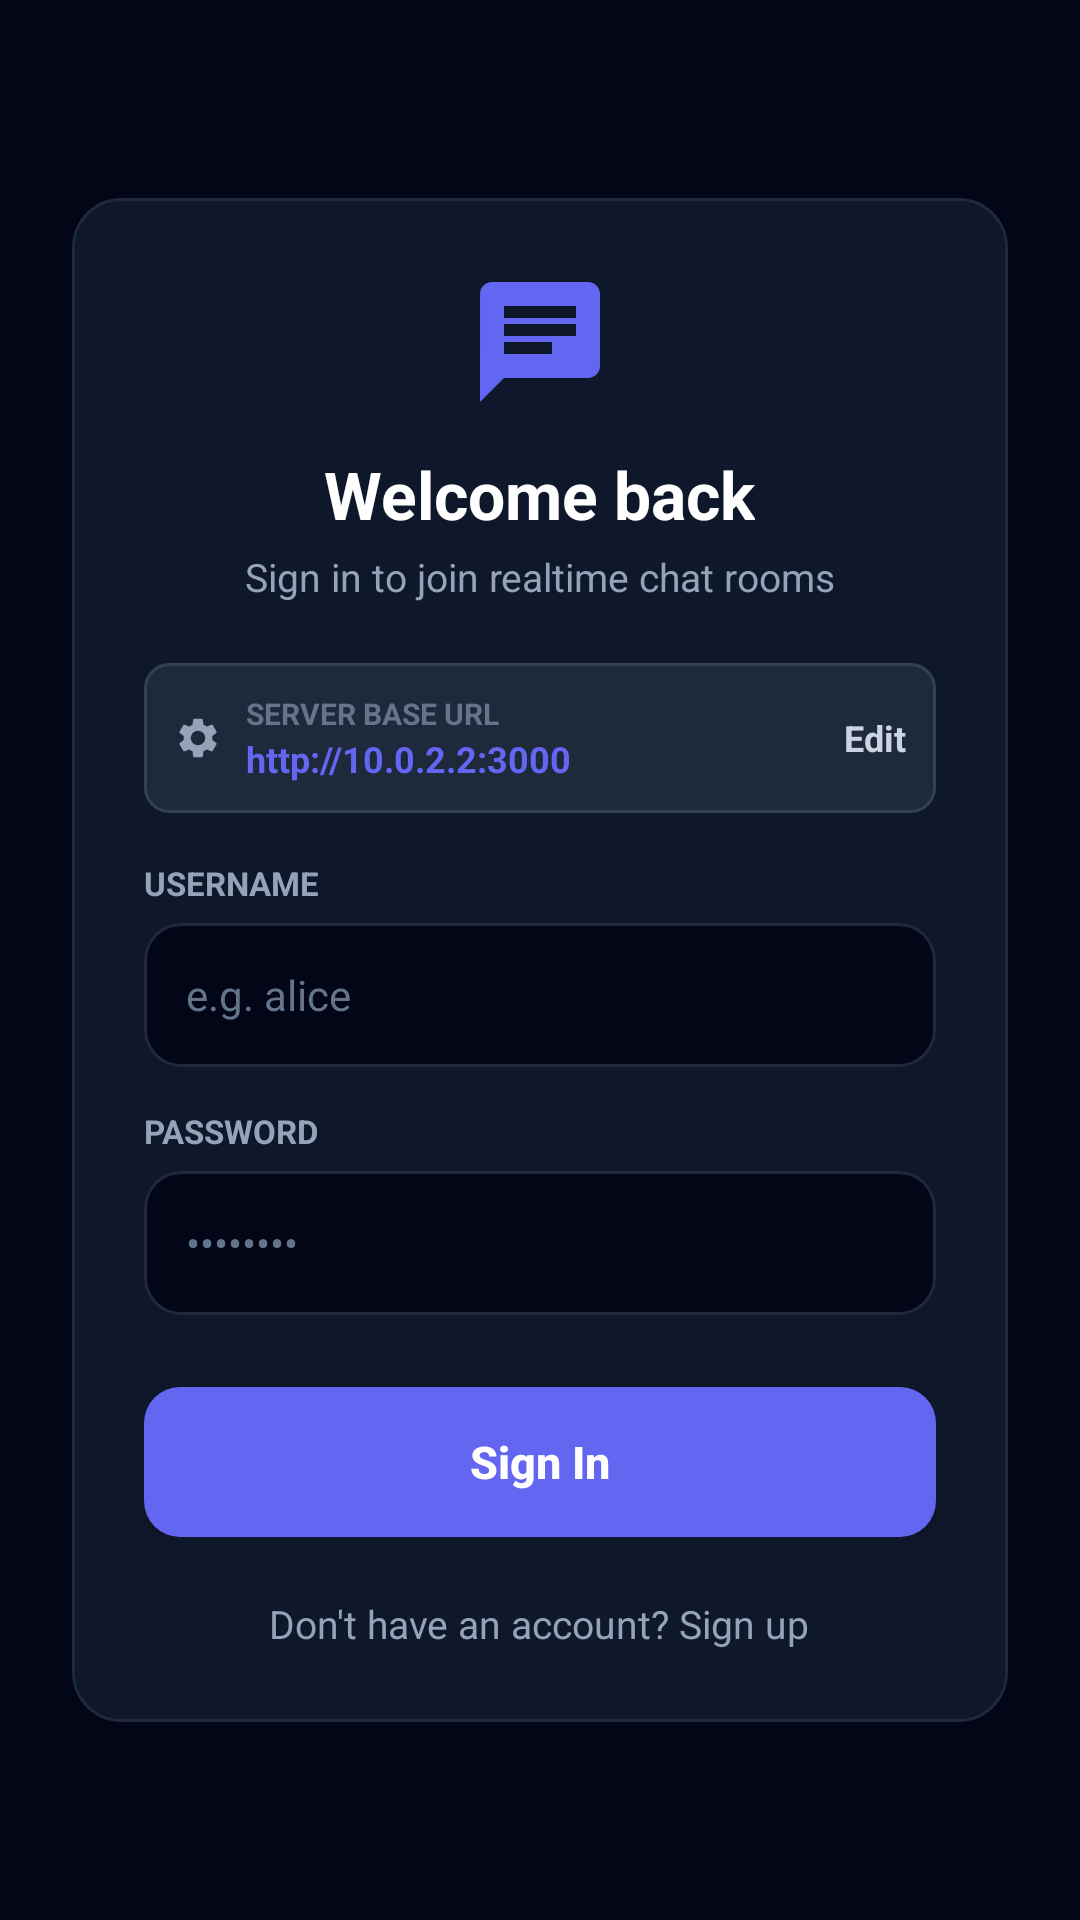

Android layout source for this screen:
<!-- AndroidManifest.xml: application theme Theme.PostgreSQLChatting -->
<!-- res/layout/activity_login.xml -->
<?xml version="1.0" encoding="utf-8"?>
<ScrollView xmlns:android="http://schemas.android.com/apk/res/android"
    xmlns:app="http://schemas.android.com/apk/res-auto"
    android:layout_width="match_parent"
    android:layout_height="match_parent"
    android:background="@color/slate_950"
    android:fillViewport="true">

    <LinearLayout
        android:layout_width="match_parent"
        android:layout_height="wrap_content"
        android:gravity="center"
        android:orientation="vertical"
        android:padding="24dp">

        <LinearLayout
            android:layout_width="match_parent"
            android:layout_height="wrap_content"
            android:background="@drawable/bg_card"
            android:orientation="vertical"
            android:padding="24dp">

            
            <ImageView
                android:layout_width="48dp"
                android:layout_height="48dp"
                android:layout_gravity="center_horizontal"
                android:src="@drawable/ic_chat"
                app:tint="@color/primary_indigo" />

            <TextView
                android:layout_width="wrap_content"
                android:layout_height="wrap_content"
                android:layout_gravity="center_horizontal"
                android:layout_marginTop="12dp"
                android:text="Welcome back"
                android:textColor="@color/white"
                android:textSize="22sp"
                android:textStyle="bold" />

            <TextView
                android:layout_width="wrap_content"
                android:layout_height="wrap_content"
                android:layout_gravity="center_horizontal"
                android:layout_marginTop="4dp"
                android:text="Sign in to join realtime chat rooms"
                android:textColor="@color/slate_400"
                android:textSize="13sp" />

            
            <LinearLayout
                android:id="@+id/layoutServerConfig"
                android:layout_width="match_parent"
                android:layout_height="wrap_content"
                android:layout_marginTop="20dp"
                android:background="@drawable/bg_button_secondary"
                android:gravity="center_vertical"
                android:orientation="horizontal"
                android:padding="10dp">

                <ImageView
                    android:layout_width="16dp"
                    android:layout_height="16dp"
                    android:src="@drawable/ic_settings"
                    app:tint="@color/slate_400" />

                <LinearLayout
                    android:layout_width="0dp"
                    android:layout_height="wrap_content"
                    android:layout_marginStart="8dp"
                    android:layout_weight="1"
                    android:orientation="vertical">

                    <TextView
                        android:layout_width="wrap_content"
                        android:layout_height="wrap_content"
                        android:text="SERVER BASE URL"
                        android:textColor="@color/slate_500"
                        android:textSize="10sp"
                        android:textStyle="bold" />

                    <TextView
                        android:id="@+id/tvCurrentBaseUrl"
                        android:layout_width="wrap_content"
                        android:layout_height="wrap_content"
                        android:ellipsize="middle"
                        android:singleLine="true"
                        android:text="http://10.0.2.2:3000"
                        android:textColor="@color/primary_indigo"
                        android:textSize="12sp"
                        android:textStyle="bold" />
                </LinearLayout>

                <TextView
                    android:layout_width="wrap_content"
                    android:layout_height="wrap_content"
                    android:text="Edit"
                    android:textColor="@color/slate_300"
                    android:textSize="12sp"
                    android:textStyle="bold" />
            </LinearLayout>

            
            <TextView
                android:id="@+id/tvError"
                android:layout_width="match_parent"
                android:layout_height="wrap_content"
                android:layout_marginTop="16dp"
                android:background="@drawable/bg_button_secondary"
                android:padding="10dp"
                android:textColor="@color/status_red"
                android:textSize="12sp"
                android:visibility="gone" />

            
            <TextView
                android:layout_width="wrap_content"
                android:layout_height="wrap_content"
                android:layout_marginTop="16dp"
                android:text="USERNAME"
                android:textColor="@color/slate_400"
                android:textSize="11sp"
                android:textStyle="bold" />

            <EditText
                android:id="@+id/etUsername"
                android:layout_width="match_parent"
                android:layout_height="48dp"
                android:layout_marginTop="6dp"
                android:background="@drawable/bg_input"
                android:hint="e.g. alice"
                android:inputType="text"
                android:paddingStart="14dp"
                android:paddingEnd="14dp"
                android:textColor="@color/white"
                android:textColorHint="@color/slate_500"
                android:textSize="14sp" />

            
            <TextView
                android:layout_width="wrap_content"
                android:layout_height="wrap_content"
                android:layout_marginTop="14dp"
                android:text="PASSWORD"
                android:textColor="@color/slate_400"
                android:textSize="11sp"
                android:textStyle="bold" />

            <EditText
                android:id="@+id/etPassword"
                android:layout_width="match_parent"
                android:layout_height="48dp"
                android:layout_marginTop="6dp"
                android:background="@drawable/bg_input"
                android:hint="••••••••"
                android:inputType="textPassword"
                android:paddingStart="14dp"
                android:paddingEnd="14dp"
                android:textColor="@color/white"
                android:textColorHint="@color/slate_500"
                android:textSize="14sp" />

            
            <FrameLayout
                android:layout_width="match_parent"
                android:layout_height="wrap_content"
                android:layout_marginTop="24dp">

                <Button
                    android:id="@+id/btnLogin"
                    android:layout_width="match_parent"
                    android:layout_height="50dp"
                    android:background="@drawable/bg_button_primary"
                    android:text="Sign In"
                    android:textAllCaps="false"
                    android:textColor="@color/white"
                    android:textSize="15sp"
                    android:textStyle="bold" />

                <ProgressBar
                    android:id="@+id/progressBar"
                    android:layout_width="24dp"
                    android:layout_height="24dp"
                    android:layout_gravity="center"
                    android:indeterminateTint="@color/white"
                    android:visibility="gone" />
            </FrameLayout>

            
            <TextView
                android:id="@+id/tvGoRegister"
                android:layout_width="wrap_content"
                android:layout_height="wrap_content"
                android:layout_gravity="center_horizontal"
                android:layout_marginTop="20dp"
                android:text="Don't have an account? Sign up"
                android:textColor="@color/slate_400"
                android:textSize="13sp" />

        </LinearLayout>

    </LinearLayout>

</ScrollView>
<!-- resources referenced by this layout -->
<resources>
  <color name="primary_indigo">#6366F1</color>
  <color name="slate_300">#CBD5E1</color>
  <color name="slate_400">#94A3B8</color>
  <color name="slate_500">#64748B</color>
  <color name="slate_950">#020617</color>
  <color name="status_red">#EF4444</color>
  <color name="white">#FFFFFFFF</color>
  <!-- drawable bg_button_primary (drawable) -->
  <?xml version="1.0" encoding="utf-8"?>
  <ripple xmlns:android="http://schemas.android.com/apk/res/android"
      android:color="#33FFFFFF">
      <item>
          <shape android:shape="rectangle">
              <solid android:color="@color/primary_indigo" />
              <corners android:radius="12dp" />
          </shape>
      </item>
  </ripple>
  <!-- drawable bg_button_secondary (drawable) -->
  <?xml version="1.0" encoding="utf-8"?>
  <ripple xmlns:android="http://schemas.android.com/apk/res/android"
      android:color="#33FFFFFF">
      <item>
          <shape android:shape="rectangle">
              <solid android:color="@color/slate_800" />
              <corners android:radius="8dp" />
              <stroke
                  android:width="1dp"
                  android:color="@color/slate_700" />
          </shape>
      </item>
  </ripple>
  <!-- drawable bg_card (drawable) -->
  <?xml version="1.0" encoding="utf-8"?>
  <shape xmlns:android="http://schemas.android.com/apk/res/android"
      android:shape="rectangle">
      <solid android:color="@color/slate_900" />
      <corners android:radius="16dp" />
      <stroke
          android:width="1dp"
          android:color="@color/slate_800" />
  </shape>
  <!-- drawable bg_input (drawable) -->
  <?xml version="1.0" encoding="utf-8"?>
  <shape xmlns:android="http://schemas.android.com/apk/res/android"
      android:shape="rectangle">
      <solid android:color="@color/slate_950" />
      <corners android:radius="12dp" />
      <stroke
          android:width="1dp"
          android:color="@color/slate_800" />
  </shape>
  <!-- drawable ic_chat (drawable) -->
  <vector xmlns:android="http://schemas.android.com/apk/res/android"
      android:width="24dp"
      android:height="24dp"
      android:viewportWidth="24"
      android:viewportHeight="24">
    <path
        android:fillColor="@color/primary_indigo"
        android:pathData="M20,2H4c-1.1,0 -1.99,0.9 -1.99,2L2,22l4,-4h14c1.1,0 2,-0.9 2,-2V4c0,-1.1 -0.9,-2 -2,-2zM6,9h12v2H6V9zm8,5H6v-2h8v2zm4,-6H6V6h12v2z"/>
  </vector>
  <!-- drawable ic_settings (drawable) -->
  <vector xmlns:android="http://schemas.android.com/apk/res/android"
      android:width="24dp"
      android:height="24dp"
      android:viewportWidth="24"
      android:viewportHeight="24">
    <path
        android:fillColor="@color/slate_300"
        android:pathData="M19.14,12.94c0.04,-0.3 0.06,-0.61 0.06,-0.94 0,-0.32 -0.02,-0.64 -0.07,-0.94l2.03,-1.58c0.18,-0.14 0.23,-0.41 0.12,-0.61l-1.92,-3.32c-0.12,-0.22 -0.37,-0.29 -0.59,-0.22l-2.39,0.96c-0.5,-0.38 -1.03,-0.7 -1.62,-0.94L14.4,2.81c-0.04,-0.24 -0.24,-0.41 -0.48,-0.41h-3.84c-0.24,0 -0.43,0.17 -0.47,0.41L9.25,5.35C8.66,5.59 8.12,5.92 7.63,6.29L5.24,5.33c-0.22,-0.08 -0.47,0 -0.59,0.22L2.74,8.87c-0.12,0.21 -0.08,0.47 0.12,0.61l2.03,1.58c-0.05,0.3 -0.09,0.63 -0.09,0.94s0.02,0.64 0.07,0.94l-2.03,1.58c-0.18,0.14 -0.23,0.41 -0.12,0.61l1.92,3.32c0.12,0.22 0.37,0.29 0.59,0.22l2.39,-0.96c0.5,0.38 1.03,0.7 1.62,0.94l0.36,2.54c0.05,0.24 0.24,0.41 0.48,0.41h3.84c0.24,0 0.44,-0.17 0.47,-0.41l0.36,-2.54c0.59,-0.24 1.13,-0.56 1.62,-0.94l2.39,0.96c0.22,0.08 0.47,0 0.59,-0.22l1.92,-3.32c0.12,-0.22 0.07,-0.47 -0.12,-0.61l-2.01,-1.58zM12,15.6c-1.98,0 -3.6,-1.62 -3.6,-3.6s1.62,-3.6 3.6,-3.6 3.6,1.62 3.6,3.6 -1.62,3.6 -3.6,3.6z"/>
  </vector>
  <style name="Theme.PostgreSQLChatting" parent="Base.Theme.PostgreSQLChatting" />
  <color name="slate_800">#1E293B</color>
  <color name="slate_700">#334155</color>
  <color name="slate_900">#0F172A</color>
  <style name="Base.Theme.PostgreSQLChatting" parent="Theme.Material3.DayNight.NoActionBar">
          
          
      </style>
</resources>
